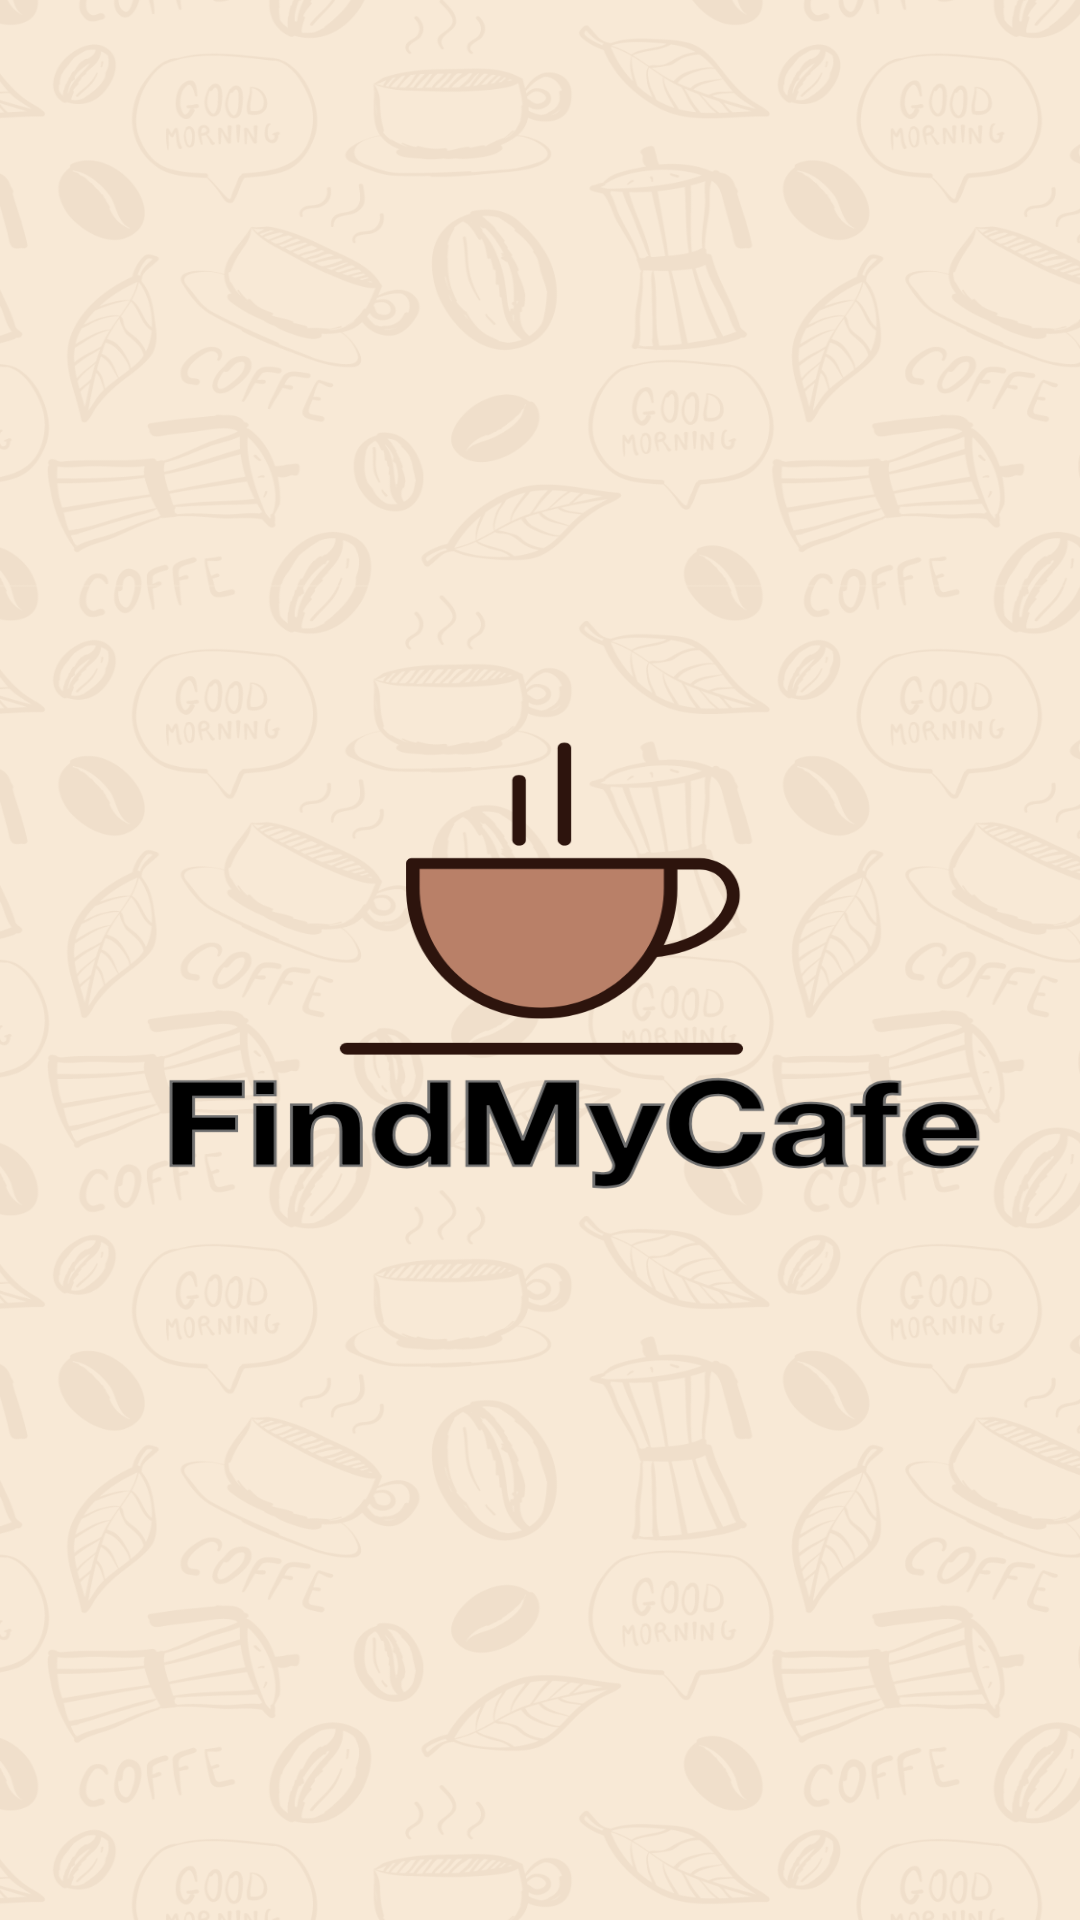

Write the Android layout XML for this screen, with the resource values it uses.
<!-- AndroidManifest.xml: activity theme IntroTheme -->
<!-- res/layout/activity_intro.xml -->
<?xml version="1.0" encoding="utf-8"?>
<RelativeLayout
    xmlns:android="http://schemas.android.com/apk/res/android"
    android:layout_width="match_parent"
    android:layout_height="match_parent">

    <LinearLayout
        android:id="@+id/layoutLoading"
        android:layout_width="match_parent"
        android:layout_height="wrap_content"
        android:layout_alignParentBottom="true"
        android:gravity="center"
        android:layout_marginBottom="30dp"
        android:orientation="vertical"
        android:visibility="invisible">
        <TextView
            android:layout_width="wrap_content"
            android:layout_height="wrap_content"
            android:text="Loading"/>
        <ProgressBar
            android:id="@+id/pgLoading"
            android:layout_width="match_parent"
            android:layout_height="10dp"
            android:layout_marginTop="10dp"
            android:layout_marginStart="10dp"
            android:layout_marginEnd="10dp"
            style="@android:style/Widget.ProgressBar.Horizontal"/>
    </LinearLayout>
</RelativeLayout>
<!-- resources referenced by this layout -->
<resources>
  <style name="IntroTheme" parent="AppTheme">
          <item name="android:windowNoTitle">true</item>
          <item name="android:windowBackground">@drawable/bg_intro</item>
          <item name="android:windowContentOverlay">@null</item>
          <item name="android:windowFullscreen">true</item>
      </style>
  <style name="AppTheme" parent="Theme.AppCompat.Light.NoActionBar">
          
          <item name="colorPrimary">@color/colorPrimary</item>
          <item name="colorPrimaryDark">@color/colorPrimaryDark</item>
          <item name="colorAccent">@color/colorAccent</item>
  
          
          <item name="android:windowActionBarOverlay">true</item>
      </style>
  <!-- drawable bg_intro: png bitmap (drawable-hdpi, 312164 bytes) -->
  <color name="colorPrimary">#f6e7d3</color>
  <color name="colorPrimaryDark">#b98068</color>
  <color name="colorAccent">#926261</color>
</resources>
